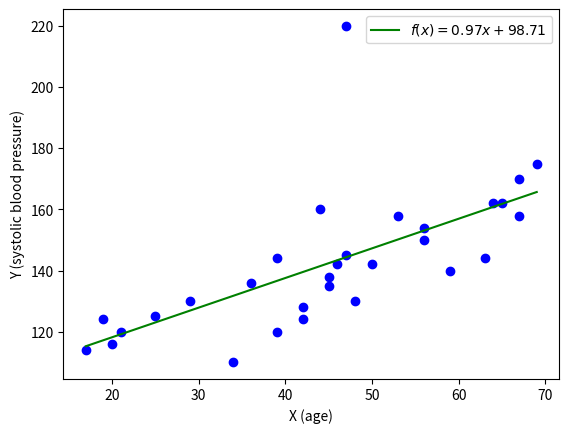

Recreate this plot in Python.
# -*- coding: utf-8 -*-
"""
Created on Wed Feb  8 22:36:20 2017

@author: ziken
"""
import sys
import numpy as np
import matplotlib.pyplot as plt
#%matplotlib inline

'''
rawlines = []
raw = open("raw_bloodpressure_data.txt")
while 1:
    lines = raw.readlines(100000)
    if not lines:
        break
    for line in lines:
        rawlines.append(line.strip())
raw.close()
'''

raw_bloodpressure_data = """1  1  39  144
 2  1  47  220
 3  1  45  138
 4  1  47  145
 5  1  65  162
 6  1  46  142
 7  1  67  170
 8  1  42  124
 9  1  67  158
10  1  56  154
11  1  64  162
12  1  56  150
13  1  59  140
14  1  34  110
15  1  42  128
16  1  48  130
17  1  45  135
18  1  17  114
19  1  20  116
20  1  19  124
21  1  36  136
22  1  50  142
23  1  39  120
24  1  21  120
25  1  44  160
26  1  53  158
27  1  63  144
28  1  29  130
29  1  25  125
30  1  69  175"""

# we are going to transfer "rawlines" to "rawdata"
rawlines = raw_bloodpressure_data.split('\n')

# rawdata -   no    bias  x    Y
#           [[1.    1.   39.  144.]
#            [2.    1.   47.  220.]
#            [3.    1.   45.  138.] ... 
rawdata = np.zeros([len(rawlines), 4])

# scatter points
scatter_x = []     # age
scatter_y = []     # systolic blood pressure

for row in range(0, len(rawlines)):
    line = rawlines[row]
    line_elements = line.split()    # line_elements - ['4', '1', '47', '145']

    # for scatter points
    scatter_x.append(line_elements[2])   # age
    scatter_y.append(line_elements[3])   # systolic blood pressure

    # transfer data from rawlines to the 2D-array rawdata
    for col in range(0, 4):
        rawdata[row, col] = line_elements[col]

    row = row + 1

# X -   [[1.  39.]            n x 2 array
#        [1.  47.]
#        [1.  45.] ...          
X = rawdata[:, 1:3:1]       # all rows, get col[1] to col[2] (not include col[3]) with stride 1          

# all rows, get col[3] for Y    n x 1 array
Y = rawdata[:, 3]


#----------------- do the linear regression (analytical method) ------------------
# W[0] - intercept          W.shape: 2x1
# W[1] - slope
W = np.dot(np.dot(np.linalg.inv(np.dot(X.T, X)), X.T), Y)
#----------------- ------------------------ ------------------ ------------------


# determind the y-axis of the line
# the line is from(min_x, min_y) to(max_x, max_y)
min_x = float(min(np.array(scatter_x)))
max_x = float(max(np.array(scatter_x)))
min_y = W[1]*min_x + W[0]
max_y = W[1]*max_x + W[0]

# prepare the x, y labels
plt.figure()

# draw all samples  
# plt.scatter(scatter_x, scatter_y, c = 'g', marker = 'o', label = 'samples')
for i in range(len(scatter_x)):
    plt.plot(X[i][1], Y[i], 'ob')

# draw line
line_label = '$f(x) = ' + '{0:.2f}'.format(W[1]) + 'x + ' + '{0:.2f}'.format(W[0]) + '$'
plt.plot([min_x, max_x], [min_y, max_y], '-g', label = line_label)

# plt.title('linear regression')
plt.xlabel('X (age)')
plt.ylabel('Y (systolic blood pressure)')
plt.legend()
plt.show
